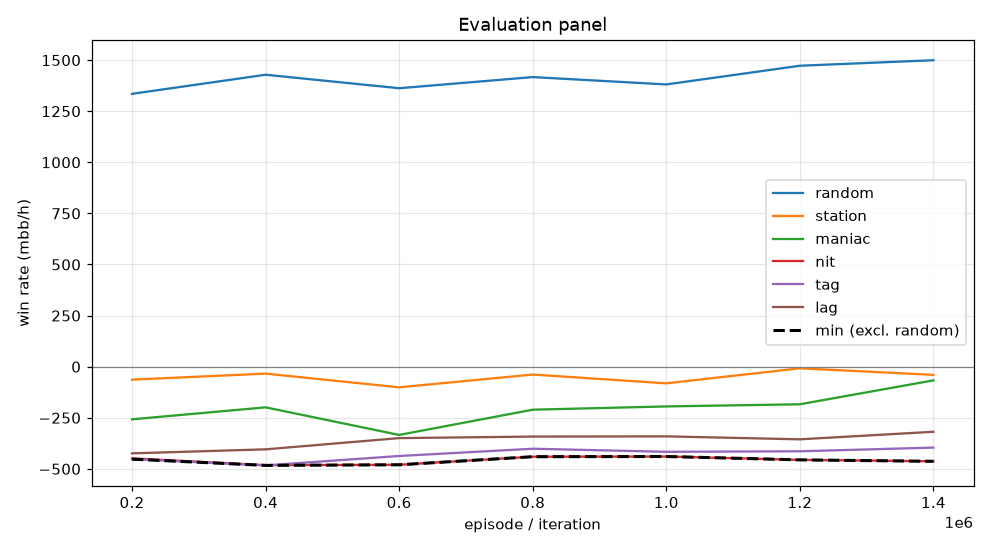

The data file committed next to this chart (first rows):
episode, min, mean, random_mean, random_se, station_mean, station_se, maniac_mean, maniac_se, nit_mean, nit_se, tag_mean, tag_se, lag_mean, lag_se, act_call, act_raise, act_fold, act_check
199999, -452.5, -329.2, 1335, 107.3, -63.5, 52.03, -257.5, 69.94, -448.5, 109.3, -452.5, 102.6, -424.0, 98.4, 0.5489, 0.4258, 0.017, 0.008241
399999, -483.0, -320.5, 1428, 103.5, -34.0, 46.48, -199.0, 57.64, -482.0, 110.2, -483.0, 104.5, -404.5, 98.62, 0.5553, 0.4249, 0.01293, 0.006858
599999, -480.0, -340.3, 1362, 104.9, -101.0, 49.16, -334.0, 75.28, -480.0, 110.7, -437.0, 99.24, -349.5, 93.07, 0.5479, 0.4341, 0.01364, 0.004392
799999, -440.5, -286.6, 1417, 104.9, -38.5, 40.44, -210.5, 67.78, -440.5, 107.6, -401.5, 96.01, -342.0, 93.57, 0.5573, 0.4282, 0.009595, 0.00489
999999, -439.5, -294.6, 1381, 104.6, -81.5, 47.32, -194.5, 55.39, -439.5, 108.6, -416.5, 98.69, -341.0, 89.28, 0.5582, 0.4271, 0.01196, 0.002747
1199999, -456.0, -283.5, 1472, 102.5, -8.0, 36.69, -184.0, 57.52, -456.0, 107.9, -414.0, 96.75, -355.5, 91.52, 0.5602, 0.4291, 0.008027, 0.002676
1399999, -463.0, -256.9, 1500, 101.9, -40.0, 42.82, -67.0, 42.41, -463.0, 108, -396.0, 95.35, -318.5, 88.87, 0.5645, 0.4252, 0.006874, 0.003368
